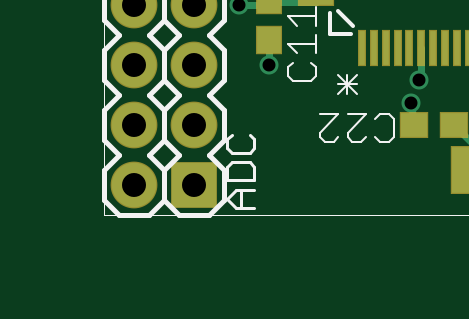
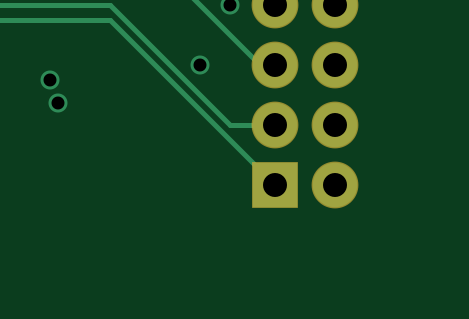
Circuit board: 6 layer files. Board 15.9 x 9.5 mm.
- top_copper: panel.cmp (358654 bytes)
- top_silk: panel.plc (1173117 bytes)
- bottom_copper: panel.sol (160559 bytes)
- top_mask: panel.stc (99030 bytes)
- bottom_mask: panel.sts (46561 bytes)
- drill: panel.xln (46745 bytes)

=== top_copper: panel.cmp (358654 bytes, source omitted) ===
=== top_silk: panel.plc (1173117 bytes, source omitted) ===
=== bottom_copper: panel.sol (160559 bytes, source omitted) ===
=== top_mask: panel.stc (99030 bytes, source omitted) ===
=== bottom_mask: panel.sts (46561 bytes, source omitted) ===
=== drill: panel.xln (46745 bytes, source omitted) ===
